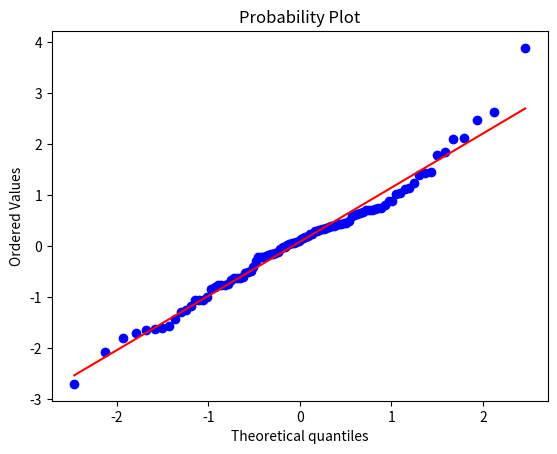

Source code (Python):
import scipy.stats as stats
import matplotlib.pyplot as plt

def main():
    fig = plt.figure()
    ax = fig.add_subplot()
    norm_sample = stats.norm.rvs(size=100)
    stats.probplot(norm_sample, plot=ax)
    plt.show()

if __name__ == "__main__":
    main()